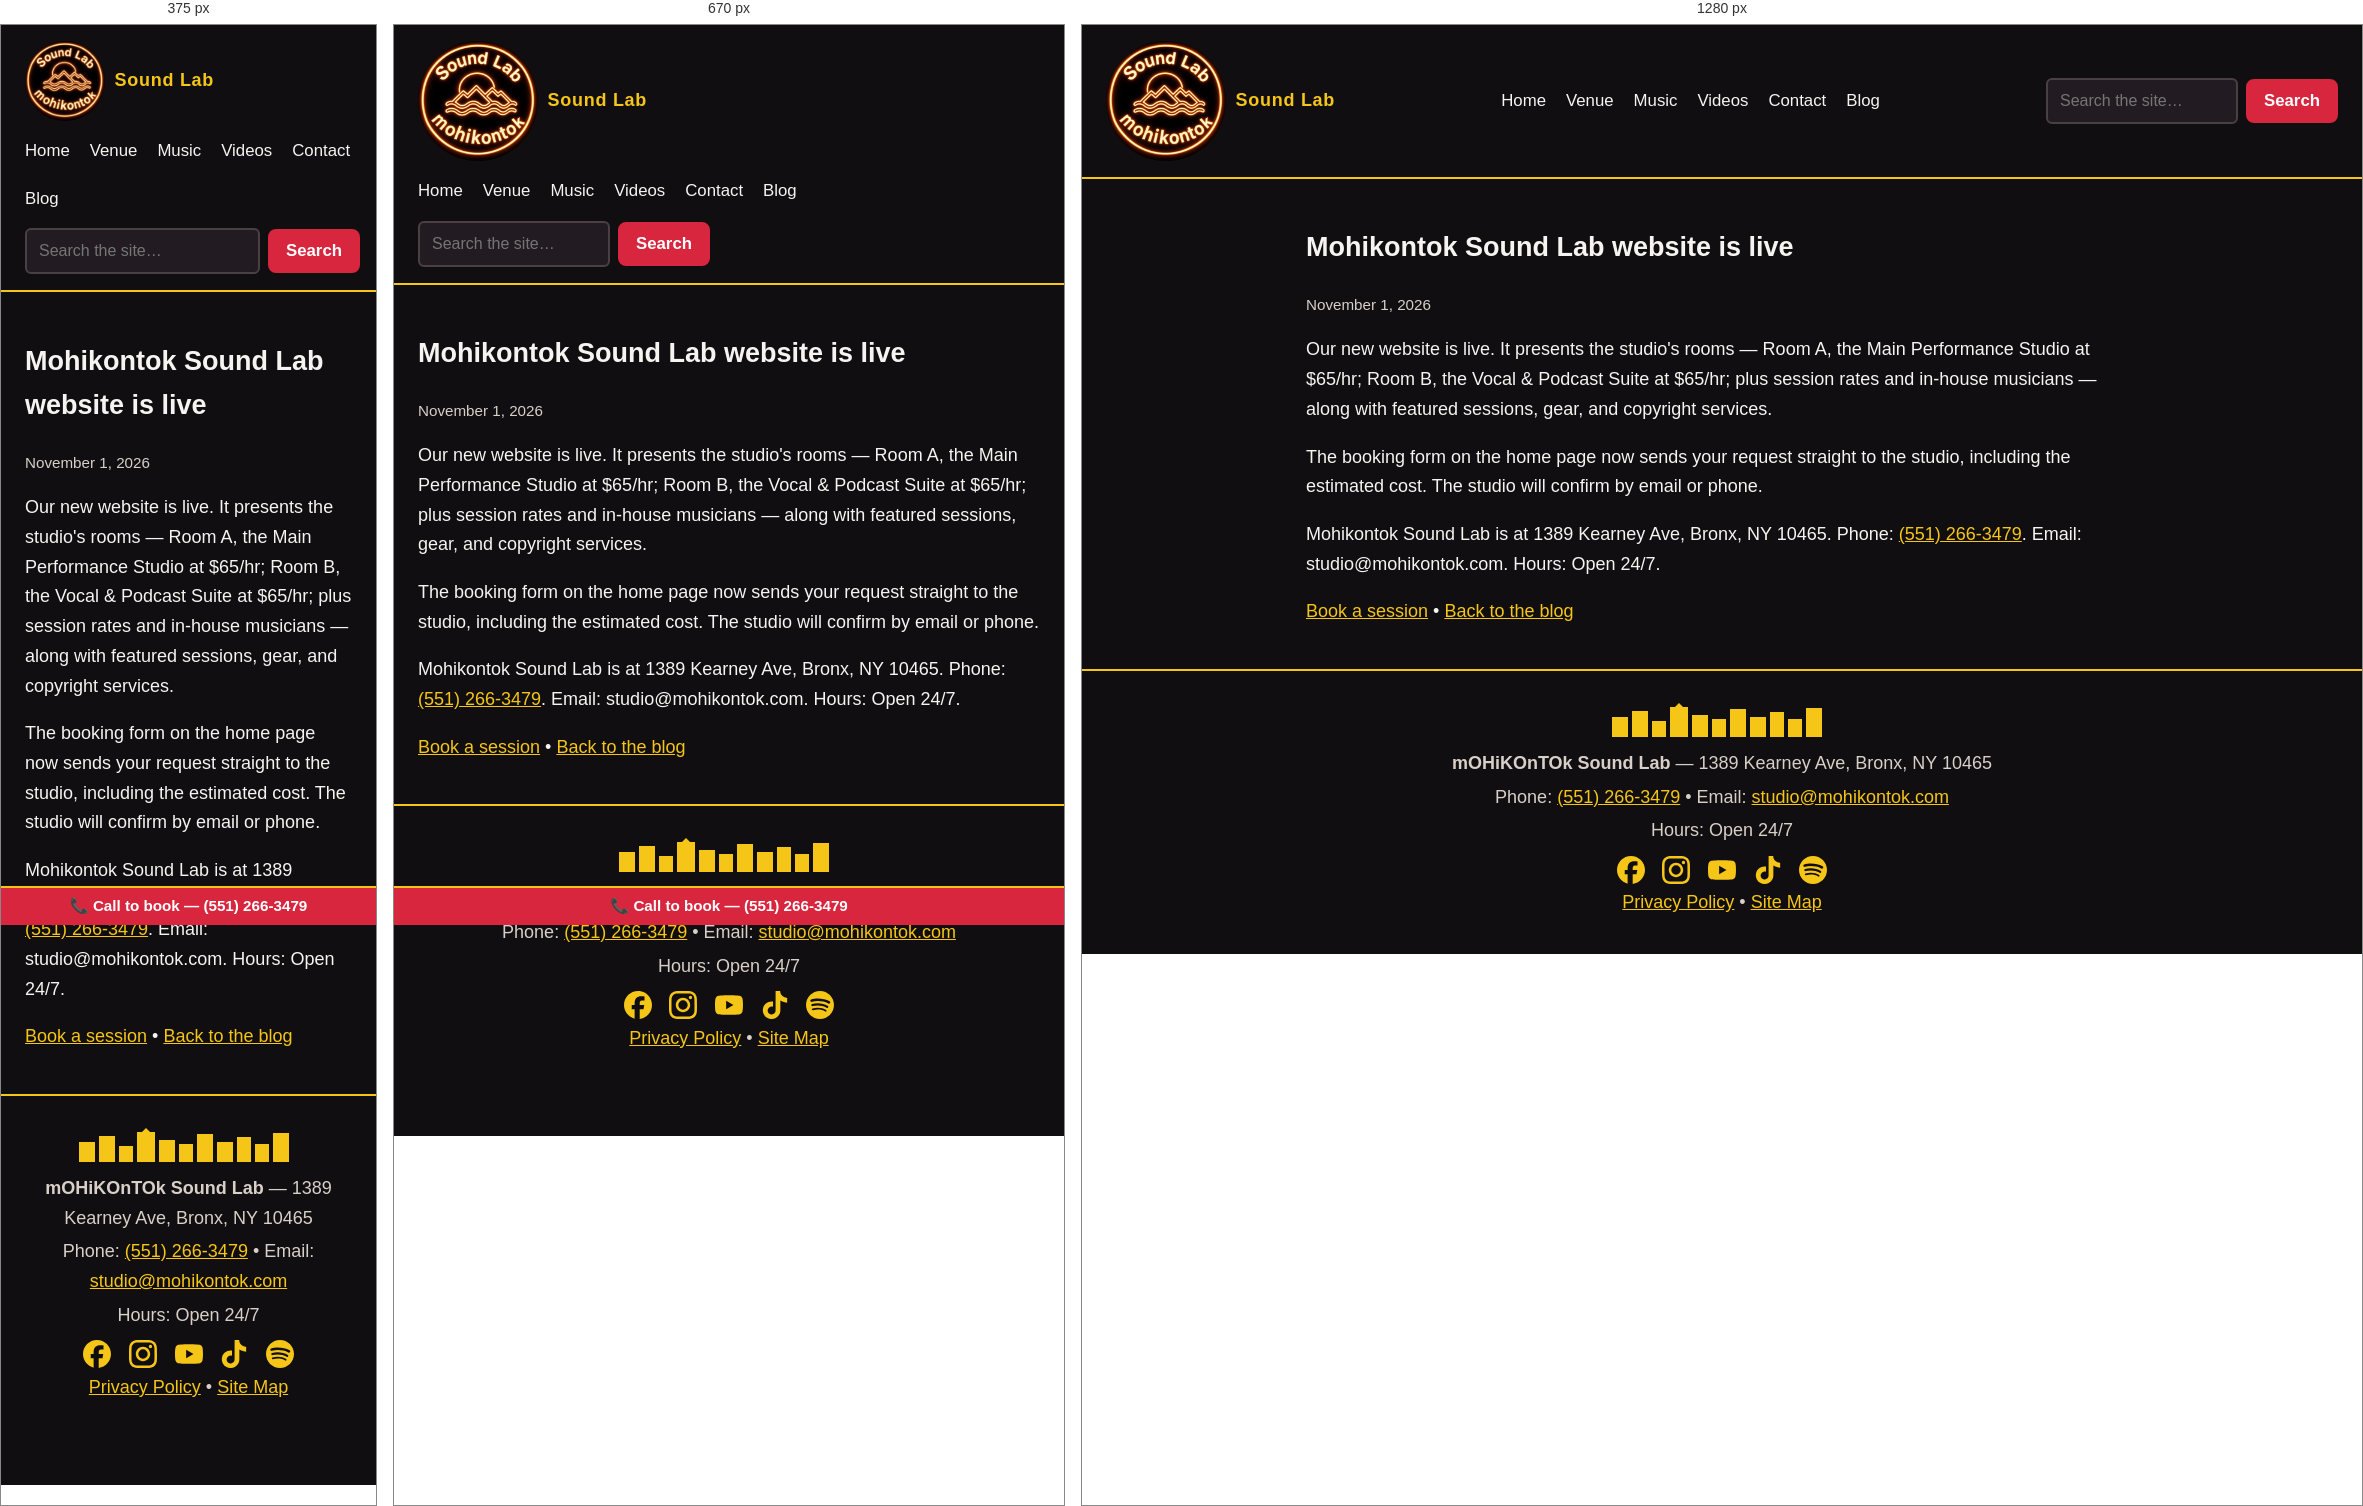
Rendered at 375 px, 670 px and 1280 px, left to right.

<!-- file: new-website.html -->
<!DOCTYPE html>
<html lang="en">
<head>
<!-- Google tag (gtag.js) -->
<script async src="https://www.googletagmanager.com/gtag/js?id=G-EXD08T1BN7"></script>
<script>
  window.dataLayer = window.dataLayer || [];
  function gtag(){dataLayer.push(arguments);}
  gtag('js', new Date());
  gtag('config', 'G-EXD08T1BN7');
</script>
<meta charset="utf-8">
<meta name="viewport" content="width=device-width, initial-scale=1">
<title>Mohikontok Sound Lab website is live | Mohikontok Sound Lab Blog</title>
<meta name="description" content="The new Mohikontok Sound Lab website is live, with rooms, rates, and a booking form.">
<link rel="stylesheet" href="../assets/style.css?v=20261113a">
<link rel="stylesheet" href="../assets/chatbot.css?v=20261122a">
</head>
<body>
<header class="site-header">
  <div class="brand"><img class="site-logo" src="../assets/logo-neon-round.webp?v=20261107a" alt="Mohikontok Sound Lab logo"> <span>Sound Lab</span></div>
  <nav class="site-nav" aria-label="Main">
    <a href="../index.html">Home</a>
    <a href="../venue.html">Venue</a>
    <a href="../music.html">Music</a>
    <a href="../videos.html">Videos</a>
    <a href="../contact.html">Contact</a>
    <a href="../blog.html">Blog</a>
  </nav>
  <form class="site-search" action="../search.html" method="get" role="search">
    <label class="visually-hidden" for="site-search-input">Search the site</label>
    <input type="search" id="site-search-input" name="q" placeholder="Search the site…" required>
    <button class="button" type="submit">Search</button>
  </form>
</header>

<main>
  <article>
    <h1>Mohikontok Sound Lab website is live</h1>
    <p class="note">November 1, 2026</p>
    <p>Our new website is live. It presents the studio's rooms — Room A, the Main Performance Studio at $65/hr; Room B, the Vocal &amp; Podcast Suite at $65/hr; plus session rates and in-house musicians — along with featured sessions, gear, and copyright services.</p>
    <p>The booking form on the home page now sends your request straight to the studio, including the estimated cost. The studio will confirm by email or phone.</p>
    <p>Mohikontok Sound Lab is at 1389 Kearney Ave, Bronx, NY 10465. Phone: <a href="tel:+15512663479">(551) 266-3479</a>. Email: studio@mohikontok.com. Hours: Open 24/7.</p>
    <p><a href="../index.html#booking">Book a session</a> &bull; <a href="../blog.html">Back to the blog</a></p>
  </article>
</main>

<footer class="site-footer">
  <svg class="skyline" width="220" height="34" viewBox="0 0 220 34" aria-hidden="true"><g fill="#f5c518"><rect x="0" y="14" width="16" height="20"/><rect x="20" y="8" width="16" height="26"/><rect x="40" y="18" width="14" height="16"/><rect x="58" y="4" width="18" height="30"/><polygon points="67,0 63,4 71,4"/><rect x="80" y="12" width="16" height="22"/><rect x="100" y="16" width="14" height="18"/><rect x="118" y="6" width="16" height="28"/><rect x="138" y="14" width="16" height="20"/><rect x="158" y="9" width="14" height="25"/><rect x="176" y="16" width="14" height="18"/><rect x="194" y="5" width="16" height="29"/></g></svg>
  <p><strong>mOHiKOnTOk Sound Lab</strong> &mdash; 1389 Kearney Ave, Bronx, NY 10465</p>
  <p>Phone: <a href="tel:+15512663479">(551) 266-3479</a> &bull; Email: <a href="mailto:studio@mohikontok.com">studio@mohikontok.com</a></p>
  <p>Hours: Open 24/7</p>
  <p class="footer-social">
    <a href="https://www.facebook.com/mohikontok" target="_blank" rel="noopener" aria-label="Facebook"><svg width="28" height="28" viewBox="0 0 24 24" fill="currentColor" aria-hidden="true"><path d="M9.101 23.691v-7.98H6.627v-3.667h2.474v-1.58c0-4.085 1.848-5.978 5.858-5.978.401 0 .955.042 1.468.103a8.68 8.68 0 0 1 1.141.195v3.325a8.623 8.623 0 0 0-.653-.036 26.805 26.805 0 0 0-.733-.009c-.707 0-1.259.096-1.675.309a1.686 1.686 0 0 0-.679.622c-.258.42-.374.995-.374 1.752v1.297h3.919l-.386 2.103-.287 1.564h-3.246v8.245C19.396 23.238 24 18.179 24 12.044c0-6.627-5.373-12-12-12s-12 5.373-12 12c0 5.628 3.874 10.35 9.101 11.647Z"/></svg></a>
    <a href="https://www.instagram.com/mohikontok" target="_blank" rel="noopener" aria-label="Instagram"><svg width="28" height="28" viewBox="0 0 24 24" fill="currentColor" aria-hidden="true"><path d="M7.0301.084c-1.2768.0602-2.1487.264-2.911.5634-.7888.3075-1.4575.72-2.1228 1.3877-.6652.6677-1.075 1.3368-1.3802 2.127-.2954.7638-.4956 1.6365-.552 2.914-.0564 1.2775-.0689 1.6882-.0626 4.947.0062 3.2586.0206 3.6671.0825 4.9473.061 1.2765.264 2.1482.5635 2.9107.308.7889.72 1.4573 1.388 2.1228.6679.6655 1.3365 1.0743 2.1285 1.38.7632.295 1.6361.4961 2.9134.552 1.2773.056 1.6884.069 4.9462.0627 3.2578-.0062 3.668-.0207 4.9478-.0814 1.28-.0607 2.147-.2652 2.9098-.5633.7889-.3086 1.4578-.72 2.1228-1.3881.665-.6682 1.0745-1.3378 1.3795-2.1284.2957-.7632.4966-1.636.552-2.9124.056-1.2809.0692-1.6898.063-4.948-.0063-3.2583-.021-3.6668-.0817-4.9465-.0607-1.2797-.264-2.1487-.5633-2.9117-.3084-.7889-.72-1.4568-1.3876-2.1228C21.2982 1.33 20.628.9208 19.8378.6165 19.074.321 18.2017.1197 16.9244.0645 15.6471.0093 15.236-.005 11.977.0014 8.718.0076 8.31.0215 7.0301.0839m.1402 21.6932c-1.17-.0509-1.8053-.2453-2.2287-.408-.5606-.216-.96-.4771-1.3819-.895-.422-.4178-.6811-.8186-.9-1.378-.1644-.4234-.3624-1.058-.4171-2.228-.0595-1.2645-.072-1.6442-.079-4.848-.007-3.2037.0053-3.583.0607-4.848.05-1.169.2456-1.805.408-2.2282.216-.5613.4762-.96.895-1.3816.4188-.4217.8184-.6814 1.3783-.9003.423-.1651 1.0575-.3614 2.227-.4171 1.2655-.06 1.6447-.072 4.848-.079 3.2033-.007 3.5835.005 4.8495.0608 1.169.0508 1.8053.2445 2.228.408.5608.216.96.4754 1.3816.895.4217.4194.6816.8176.9005 1.3787.1653.4217.3617 1.056.4169 2.2263.0602 1.2655.0739 1.645.0796 4.848.0058 3.203-.0055 3.5834-.061 4.848-.051 1.17-.245 1.8055-.408 2.2294-.216.5604-.4763.96-.8954 1.3814-.419.4215-.8181.6811-1.3783.9-.4224.1649-1.0577.3617-2.2262.4174-1.2656.0595-1.6448.072-4.8493.079-3.2045.007-3.5825-.006-4.848-.0608M16.953 5.5864A1.44 1.44 0 1 0 18.39 4.144a1.44 1.44 0 0 0-1.437 1.4424M5.8385 12.012c.0067 3.4032 2.7706 6.1557 6.173 6.1493 3.4026-.0065 6.157-2.7701 6.1506-6.1733-.0065-3.4032-2.771-6.1565-6.174-6.1498-3.403.0067-6.156 2.771-6.1496 6.1738M8 12.0077a4 4 0 1 1 4.008 3.9921A3.9996 3.9996 0 0 1 8 12.0077"/></svg></a>
    <a href="https://www.youtube.com/@mohikontok" target="_blank" rel="noopener" aria-label="YouTube"><svg width="28" height="28" viewBox="0 0 24 24" fill="currentColor" aria-hidden="true"><path d="M23.498 6.186a3.016 3.016 0 0 0-2.122-2.136C19.505 3.545 12 3.545 12 3.545s-7.505 0-9.377.505A3.017 3.017 0 0 0 .502 6.186C0 8.07 0 12 0 12s0 3.93.502 5.814a3.016 3.016 0 0 0 2.122 2.136c1.871.505 9.376.505 9.376.505s7.505 0 9.377-.505a3.015 3.015 0 0 0 2.122-2.136C24 15.93 24 12 24 12s0-3.93-.502-5.814zM9.545 15.568V8.432L15.818 12l-6.273 3.568z"/></svg></a>
    <a href="https://www.tiktok.com/@mohikontok" target="_blank" rel="noopener" aria-label="TikTok"><svg width="28" height="28" viewBox="0 0 24 24" fill="currentColor" aria-hidden="true"><path d="M12.525.02c1.31-.02 2.61-.01 3.91-.02.08 1.53.63 3.09 1.75 4.17 1.12 1.11 2.7 1.62 4.24 1.79v4.03c-1.44-.05-2.89-.35-4.2-.97-.57-.26-1.1-.59-1.62-.93-.01 2.92.01 5.84-.02 8.75-.08 1.4-.54 2.79-1.35 3.94-1.31 1.92-3.58 3.17-5.91 3.21-1.43.08-2.86-.31-4.08-1.03-2.02-1.19-3.44-3.37-3.65-5.71-.02-.5-.03-1-.01-1.49.18-1.9 1.12-3.72 2.58-4.96 1.66-1.44 3.98-2.13 6.15-1.72.02 1.48-.04 2.96-.04 4.44-.99-.32-2.15-.23-3.02.37-.63.41-1.11 1.04-1.36 1.75-.21.51-.15 1.07-.14 1.61.24 1.64 1.82 3.02 3.5 2.87 1.12-.01 2.19-.66 2.77-1.61.19-.33.4-.67.41-1.06.1-1.79.06-3.57.07-5.36.01-4.03-.01-8.05.02-12.07z"/></svg></a>
    <a href="https://open.spotify.com/artist/3r7P1vpv1GVFxQ9GnSHDS2" target="_blank" rel="noopener" aria-label="Spotify"><svg width="28" height="28" viewBox="0 0 24 24" fill="currentColor" aria-hidden="true"><path d="M12 0C5.4 0 0 5.4 0 12s5.4 12 12 12 12-5.4 12-12S18.66 0 12 0zm5.521 17.34c-.24.359-.66.48-1.021.24-2.82-1.74-6.36-2.101-10.561-1.141-.418.122-.779-.179-.899-.539-.12-.421.18-.78.54-.9 4.56-1.021 8.52-.6 11.64 1.32.42.18.479.659.301 1.02zm1.44-3.3c-.301.42-.841.6-1.262.3-3.239-1.98-8.159-2.58-11.939-1.38-.479.12-1.02-.12-1.14-.6-.12-.48.12-1.021.6-1.141C9.6 9.9 15 10.561 18.72 12.84c.361.181.54.78.241 1.2zm.12-3.36C15.24 8.4 8.82 8.16 5.16 9.301c-.6.179-1.2-.181-1.38-.721-.18-.601.18-1.2.72-1.381 4.26-1.26 11.28-1.02 15.721 1.621.539.3.719 1.02.419 1.56-.299.421-1.02.599-1.559.3z"/></svg></a>
  </p>
  <p><a href="../privacy.html">Privacy Policy</a> &bull; <a href="../sitemap.html">Site Map</a></p>
</footer>
<a class="sticky-call" href="tel:+15512663479">📞 Call to book &mdash; (551) 266-3479</a>
<script src="../assets/chatbot.js?v=20261122a" defer></script>
</body>
</html>


/* @media block from style.css */
@media (max-width: 640px) {
  .hero-banner { display: block; min-height: 0; }
  .hero-banner video { position: static; height: auto; }
  .hero-copy { padding: 1.25rem; background: #0a080a; }
  .hero-copy h1 { font-size: 1.7rem; }
  .hero-copy .lede { font-size: 1rem; }
}

/* @media block from style.css */
@media (max-width: 640px) {
  .site-logo { height: 80px; }
  .site-search { flex: 1 1 100%; }
  .site-search input[type="search"] { flex: 1; width: auto; }
}

/* @media block from style.css */
@media (max-width: 700px) {
  .sticky-call {
    display: block; position: fixed; left: 0; right: 0; bottom: 0; z-index: 1000;
    background: var(--accent); color: #ffffff; text-align: center;
    padding: 0.55rem 0.75rem; font-size: 0.95rem; line-height: 1.3;
    font-weight: bold; text-decoration: none; white-space: nowrap;
    border-top: 2px solid var(--gold);
  }
  body { padding-bottom: 2.9rem; }
}

/* @media block from chatbot.css */
@media (max-width: 700px) {
  .msl-chat-launcher { bottom: 3.75rem; right: 0.9rem; }
  .msl-chat-panel { right: 0.5rem; bottom: 7.5rem; max-height: calc(100vh - 9rem); }
}